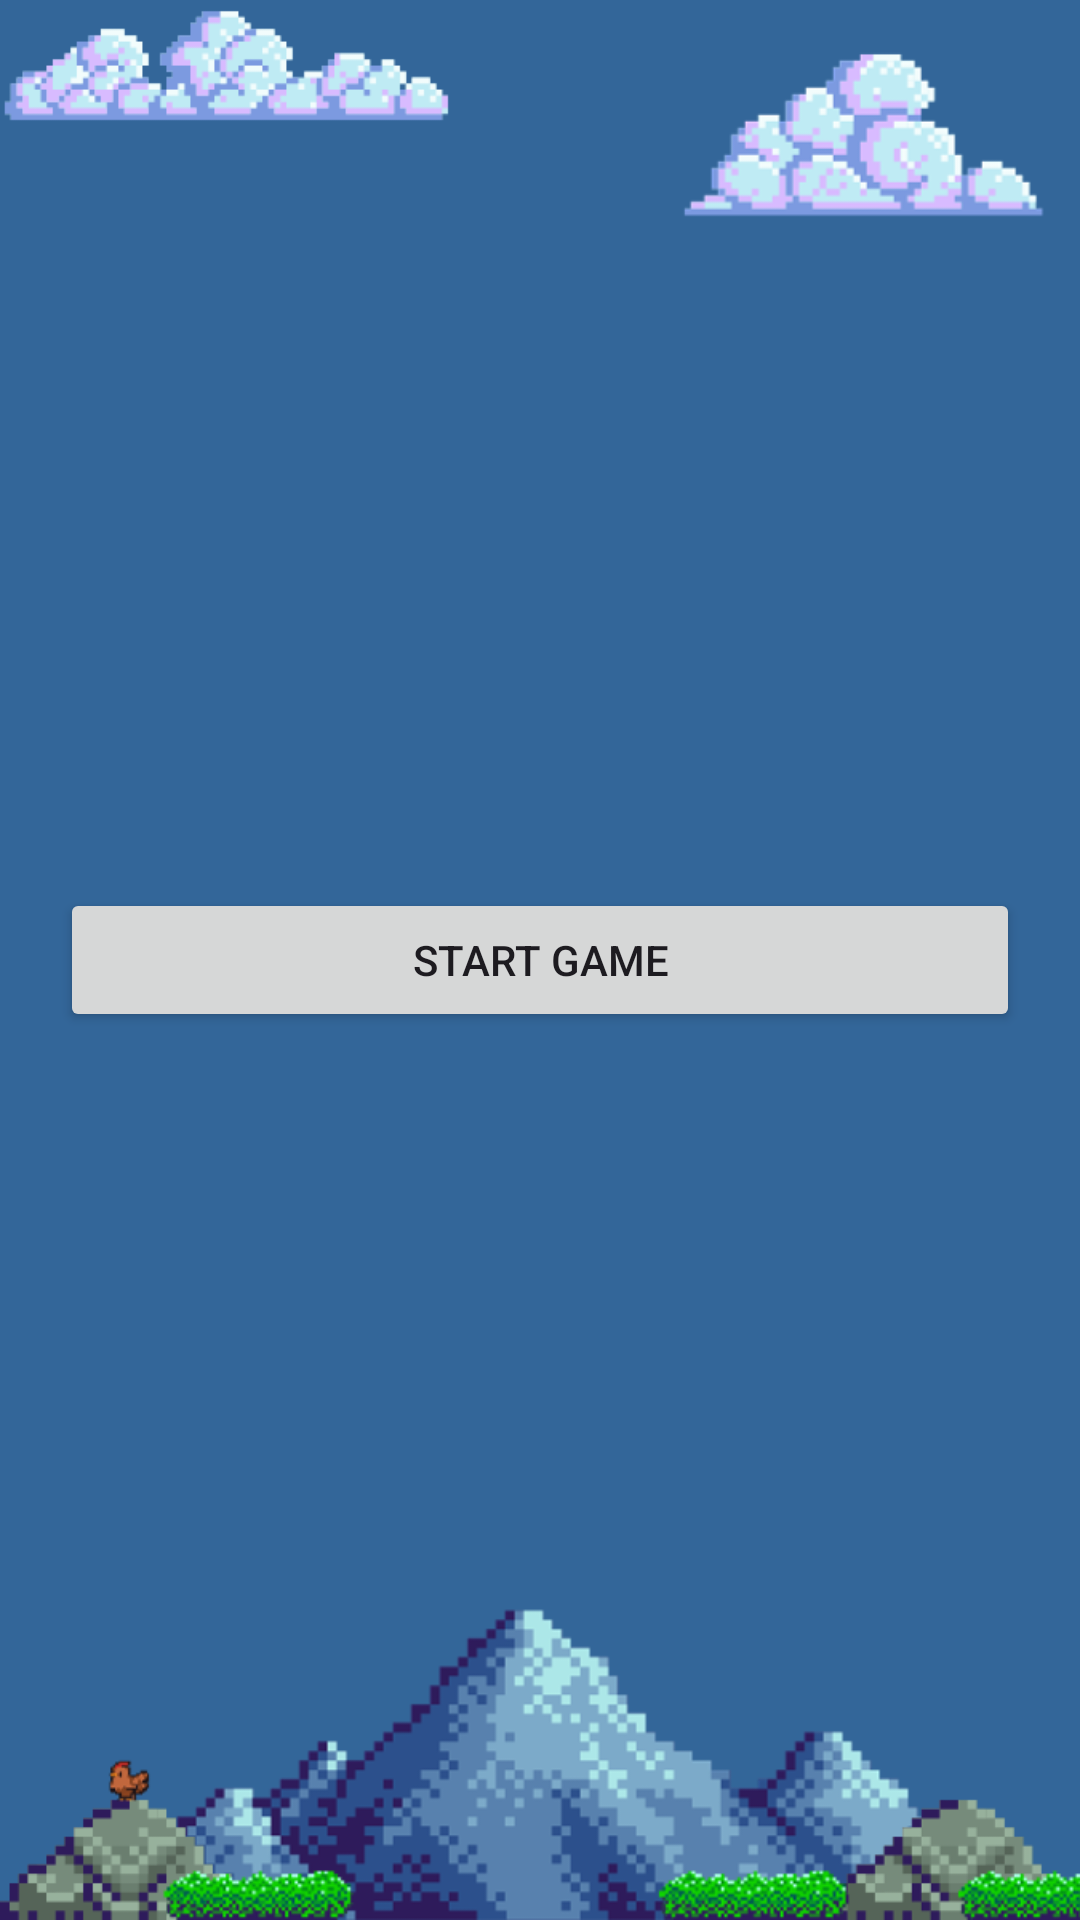

Here is an Android app screen rendered from its layout file. Give the layout XML and the strings, colors and styles it references.
<!-- AndroidManifest.xml: application theme Theme.DataPribadiYudiAsmara -->
<!-- res/layout/activity_start_game.xml -->
<?xml version="1.0" encoding="utf-8"?>
<FrameLayout xmlns:android="http://schemas.android.com/apk/res/android"
    xmlns:app="http://schemas.android.com/apk/res-auto"
    xmlns:tools="http://schemas.android.com/tools"
    android:layout_width="match_parent"
    android:layout_height="match_parent"
    android:background="@mipmap/bg3"
    tools:context=".StartGame">

    <LinearLayout
        android:layout_height="wrap_content"
        android:layout_width="match_parent"
        android:orientation="vertical"
        android:layout_gravity="center">

        <Button
            android:id="@+id/btn_start_game"
            style="@style/Widget.AppCompat.Button"
            android:layout_marginHorizontal="20dp"
            android:layout_width="match_parent"
            android:layout_height="wrap_content"
            android:text="Start Game" />
        
    </LinearLayout>

</FrameLayout>
<!-- resources referenced by this layout -->
<resources>
  <!-- mipmap bg3: png bitmap (mipmap-hdpi, 84716 bytes) -->
  <style name="Theme.DataPribadiYudiAsmara" parent="Base.Theme.DataPribadiYudiAsmara" />
  <style name="Base.Theme.DataPribadiYudiAsmara" parent="Theme.Material3.DayNight.NoActionBar">
          
          
      </style>
</resources>
